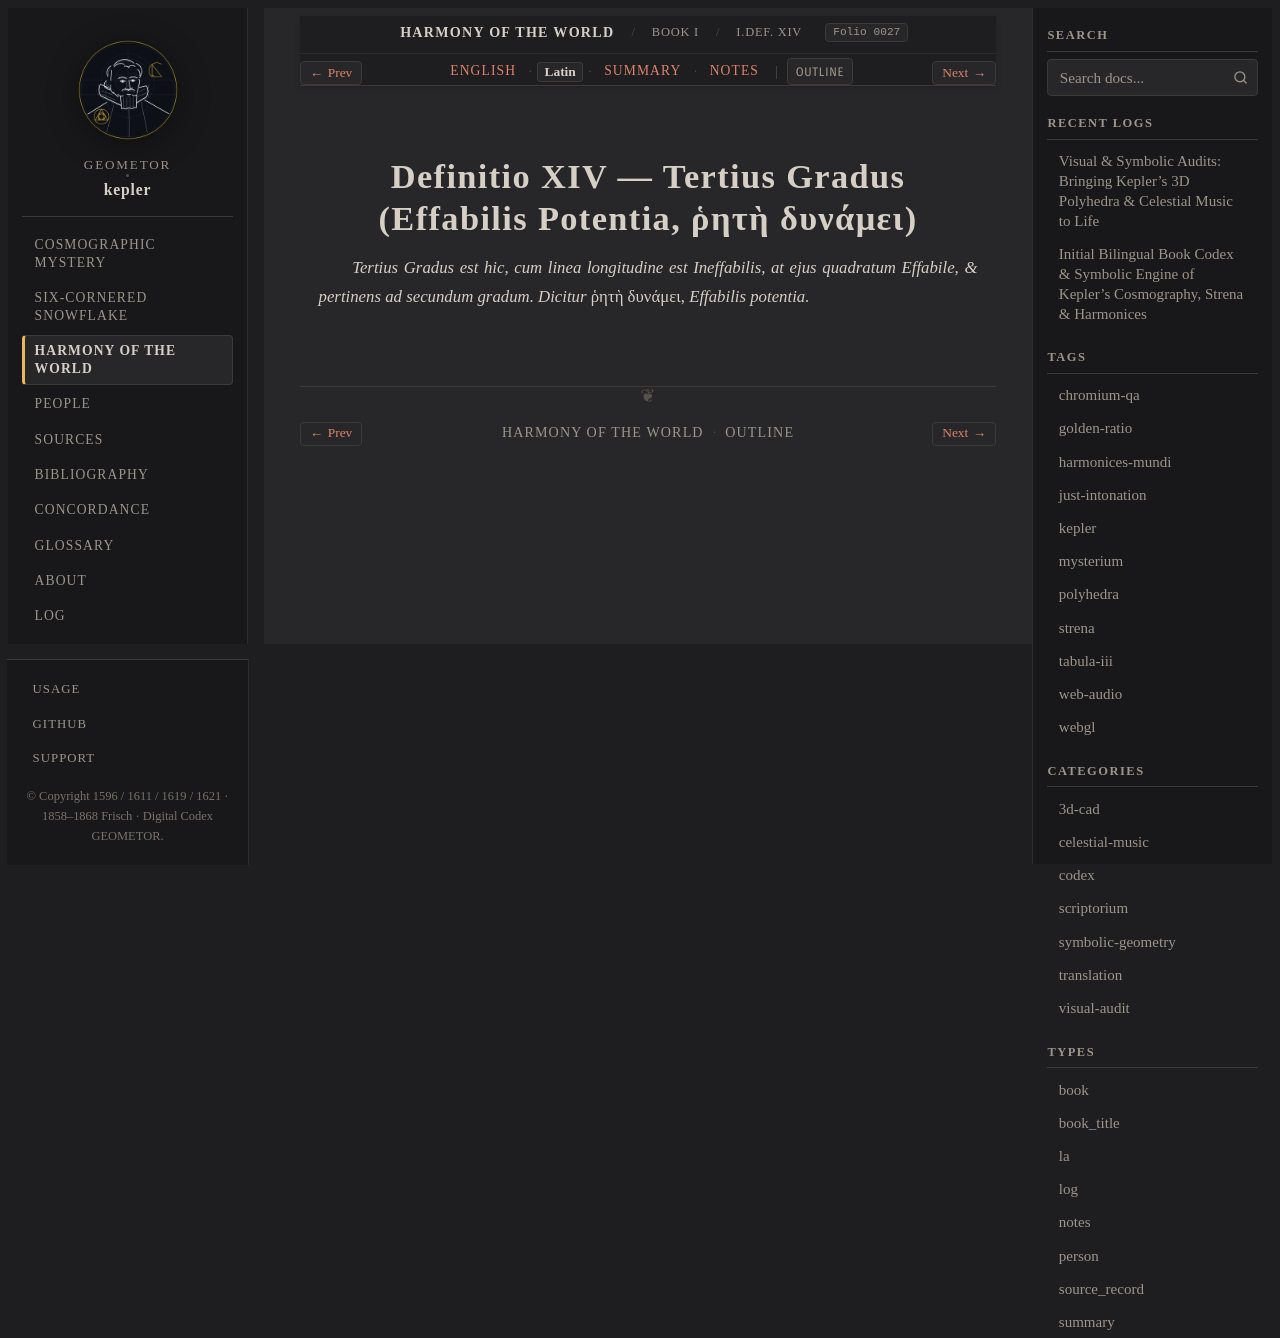

repository: geometor/kepler · page: harmonices_mundi/liber_i/def_14/la.html · generator: sphinx

:type: la
:layout: book
:canonical_id: I.Def. XIV
:order: 15
:folio: harmonices_mundi:0027

.. _hm-liber-i-def_14-la:

Definitio XIV — Tertius Gradus (Effabilis Potentia, ῥητὴ δυνάμει)
=================================================================

.. folio:: harmonices_mundi:0027
   :page: p. 10

.. rst-class:: latin-source

*Tertius Gradus est hic, cum linea longitudine est Ineffabilis, at ejus quadratum Effabile, & pertinens ad secundum gradum. Dicitur* ῥητὴ δυνάμει, *Effabilis potentia.*
